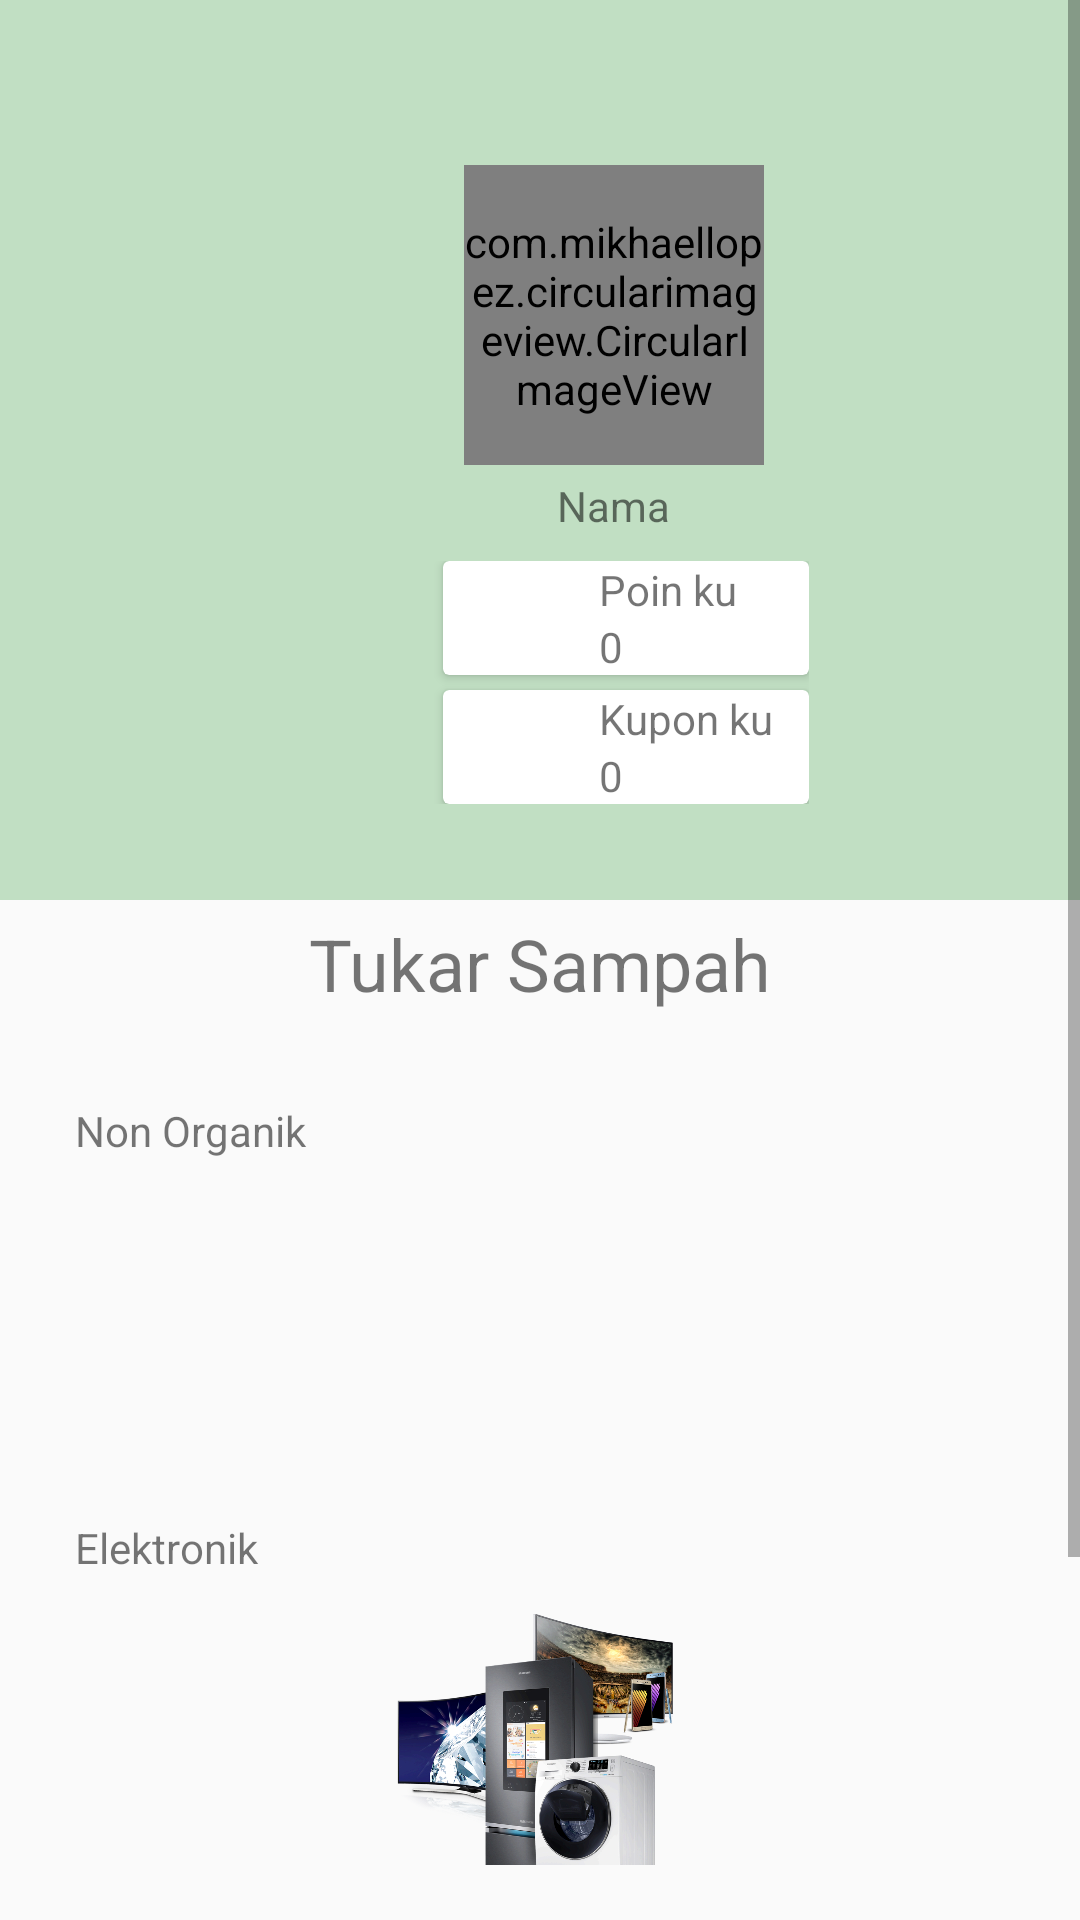

The Android layout XML behind this screen, and the referenced resources:
<!-- AndroidManifest.xml: application theme AppTheme -->
<!-- res/layout/fragment_home.xml -->
<?xml version="1.0" encoding="utf-8"?>
<ScrollView xmlns:android="http://schemas.android.com/apk/res/android"
    xmlns:tools="http://schemas.android.com/tools"
    android:layout_width="match_parent"
    android:layout_height="wrap_content"
    xmlns:app="http://schemas.android.com/apk/res-auto"
    tools:context=".fragment.HomeFragment"
    android:layout_marginBottom="60dp">

    <LinearLayout
        android:layout_width="match_parent"
        android:layout_height="wrap_content"
        android:orientation="vertical">
    <androidx.constraintlayout.widget.ConstraintLayout
        android:id="@+id/constraintLayout"
        android:layout_width="409dp"
        android:layout_height="300dp"
        android:background="#C1DFC3"
        app:layout_constraintEnd_toEndOf="parent"
        app:layout_constraintStart_toStartOf="parent"
        app:layout_constraintTop_toTopOf="parent">

        <ImageView
            android:id="@+id/dashboard_iv_logo"
            android:layout_width="130dp"
            android:layout_height="130dp"
            android:layout_margin="5dp"
            app:layout_constraintStart_toStartOf="parent"
            app:layout_constraintTop_toTopOf="parent"
            app:srcCompat="@drawable/logo" />

        <ImageView
            android:id="@+id/dashboard_iv_kantong"
            android:layout_width="30dp"
            android:layout_height="30dp"
            android:layout_margin="50dp"
            app:layout_constraintEnd_toEndOf="parent"
            app:layout_constraintTop_toTopOf="parent"
            app:srcCompat="@drawable/kantong" />


        <com.mikhaellopez.circularimageview.CircularImageView
            android:id="@+id/dashboard_iv_profile"
            android:layout_width="100dp"
            android:layout_height="100dp"
            android:layout_marginTop="55dp"
            app:layout_constraintEnd_toEndOf="parent"
            app:layout_constraintStart_toStartOf="parent"
            app:layout_constraintTop_toTopOf="parent"
            app:srcCompat="@drawable/user"
            />

        <TextView
            android:id="@+id/dashboard_tv_name"
            android:layout_width="wrap_content"
            android:layout_height="wrap_content"
            android:layout_marginTop="4dp"
            android:text="@string/nama"
            app:layout_constraintEnd_toEndOf="parent"
            app:layout_constraintStart_toStartOf="parent"
            app:layout_constraintTop_toBottomOf="@+id/dashboard_iv_profile" />

        <LinearLayout
            android:id="@+id/item"
            android:layout_width="130dp"
            android:layout_height="wrap_content"
            android:orientation="vertical"
            app:layout_constraintEnd_toEndOf="parent"
            app:layout_constraintStart_toStartOf="parent"
            app:layout_constraintTop_toBottomOf="@+id/dashboard_tv_name"
            android:layout_marginTop="9dp">

            <androidx.cardview.widget.CardView
                android:id="@+id/poin"
                android:layout_width="match_parent"
                android:layout_height="wrap_content"
                android:layout_marginStart="8dp">

                <RelativeLayout
                    android:layout_width="match_parent"
                    android:layout_height="wrap_content">

                    <ImageView
                        android:id="@+id/img_poin"
                        android:layout_width="26dp"
                        android:layout_height="30dp"
                        android:layout_centerVertical="true"
                        android:layout_margin="3dp"
                        android:src="@drawable/savemoney" />

                    <LinearLayout
                        android:layout_width="wrap_content"
                        android:layout_height="wrap_content"
                        android:layout_marginStart="20dp"
                        android:layout_marginEnd="10dp"
                        android:layout_toEndOf="@+id/img_poin"
                        android:orientation="vertical">

                        <TextView
                            android:layout_width="wrap_content"
                            android:layout_height="wrap_content"
                            android:text="@string/poinku" />

                        <TextView
                            android:id="@+id/total_poin"
                            android:layout_width="wrap_content"
                            android:layout_height="wrap_content"
                            android:text="@string/_0" />
                    </LinearLayout>
                </RelativeLayout>

            </androidx.cardview.widget.CardView>

            <androidx.cardview.widget.CardView
                android:id="@+id/kupon"
                android:layout_width="match_parent"
                android:layout_height="wrap_content"
                android:layout_marginStart="8dp"
                android:layout_marginTop="5dp"
                app:layout_constraintEnd_toEndOf="parent"
                app:layout_constraintStart_toStartOf="parent"
                app:layout_constraintTop_toBottomOf="@+id/poin">

                <RelativeLayout
                    android:id="@+id/kuponku"
                    android:layout_width="match_parent"
                    android:layout_height="wrap_content">

                    <ImageView
                        android:id="@+id/img_kupon"
                        android:layout_width="26dp"
                        android:layout_height="30dp"
                        android:layout_centerVertical="true"
                        android:layout_margin="3dp"
                        android:src="@drawable/coupon" />

                    <LinearLayout
                        android:layout_width="wrap_content"
                        android:layout_height="wrap_content"
                        android:layout_marginStart="20dp"
                        android:layout_marginEnd="10dp"
                        android:layout_toEndOf="@+id/img_kupon"
                        android:orientation="vertical">

                        <TextView
                            android:layout_width="wrap_content"
                            android:layout_height="wrap_content"
                            android:text="@string/kuponku" />

                        <TextView
                            android:id="@+id/total_kupon"
                            android:layout_width="wrap_content"
                            android:layout_height="wrap_content"
                            android:text="@string/_0" />

                    </LinearLayout>
                </RelativeLayout>

            </androidx.cardview.widget.CardView>
        </LinearLayout>
    </androidx.constraintlayout.widget.ConstraintLayout>

    <TextView
        android:id="@+id/dashboard_tv_garbagechange"
        android:layout_width="wrap_content"
        android:layout_height="wrap_content"
        android:layout_marginTop="5dp"
        android:text="@string/tukar_sampah"
        android:textSize="24dp"
        android:layout_gravity="center_horizontal"/>

    <LinearLayout
        android:layout_width="match_parent"
        android:layout_height="wrap_content"
        android:orientation="vertical"
        android:layout_marginTop="5dp"
        android:padding="15dp">
        <LinearLayout
            android:layout_width="match_parent"
            android:layout_height="wrap_content"
            android:orientation="vertical"
            android:padding="10dp">
            <TextView
                android:layout_width="match_parent"
                android:layout_height="wrap_content"
                android:text="@string/non_organik">
            </TextView>
            <ImageView
                android:id="@+id/img_nonorganik"
                android:layout_width="100dp"
                android:layout_height="100dp"
                android:src="@drawable/nonorganik"
                android:layout_gravity="center_horizontal"></ImageView>
        </LinearLayout>
        <LinearLayout
            android:layout_width="match_parent"
            android:layout_height="wrap_content"
            android:orientation="vertical"
            android:padding="10dp">
            <TextView
                android:layout_width="match_parent"
                android:layout_height="wrap_content"
                android:text="@string/elektronik">
            </TextView>
            <ImageView
                android:id="@+id/img_elektronik"
                android:layout_width="100dp"
                android:layout_height="100dp"
                android:src="@drawable/elektronik"
                android:layout_gravity="center_horizontal">
            </ImageView>
        </LinearLayout>
        <LinearLayout
            android:layout_width="match_parent"
            android:layout_height="wrap_content"
            android:orientation="vertical"
            android:padding="10dp">
            <TextView
                android:layout_width="match_parent"
                android:layout_height="wrap_content"
                android:text="@string/pakaian">
            </TextView>
            <ImageView
                android:id="@+id/img_pakaian"
                android:layout_width="100dp"
                android:layout_height="100dp"
                android:src="@drawable/pakaian"
                android:layout_gravity="center_horizontal">
            </ImageView>
        </LinearLayout>
    </LinearLayout>
    </LinearLayout>
</ScrollView>
<!-- resources referenced by this layout -->
<resources>
  <!-- drawable elektronik: png bitmap (drawable, 401223 bytes) -->
  <!-- drawable kantong: png bitmap (drawable, 9840 bytes) -->
  <!-- drawable logo: png bitmap (drawable, 31971 bytes) -->
  <!-- drawable pakaian: png bitmap (drawable, 573754 bytes) -->
  <string name="_0">0</string>
  <string name="elektronik">Elektronik</string>
  <string name="kuponku">Kupon ku</string>
  <string name="nama">Nama</string>
  <string name="non_organik">Non Organik</string>
  <string name="pakaian">Pakaian</string>
  <string name="poinku">Poin ku</string>
  <string name="tukar_sampah">Tukar Sampah</string>
  <style name="AppTheme" parent="Theme.AppCompat.Light.DarkActionBar">
          
          <item name="colorPrimary">@color/colorPrimary</item>
          <item name="colorPrimaryDark">@color/colorPrimaryDark</item>
          <item name="colorAccent">@color/colorAccent</item>
      </style>
  <color name="colorPrimary">#008577</color>
  <color name="colorPrimaryDark">#00574B</color>
  <color name="colorAccent">#D81B60</color>
</resources>
